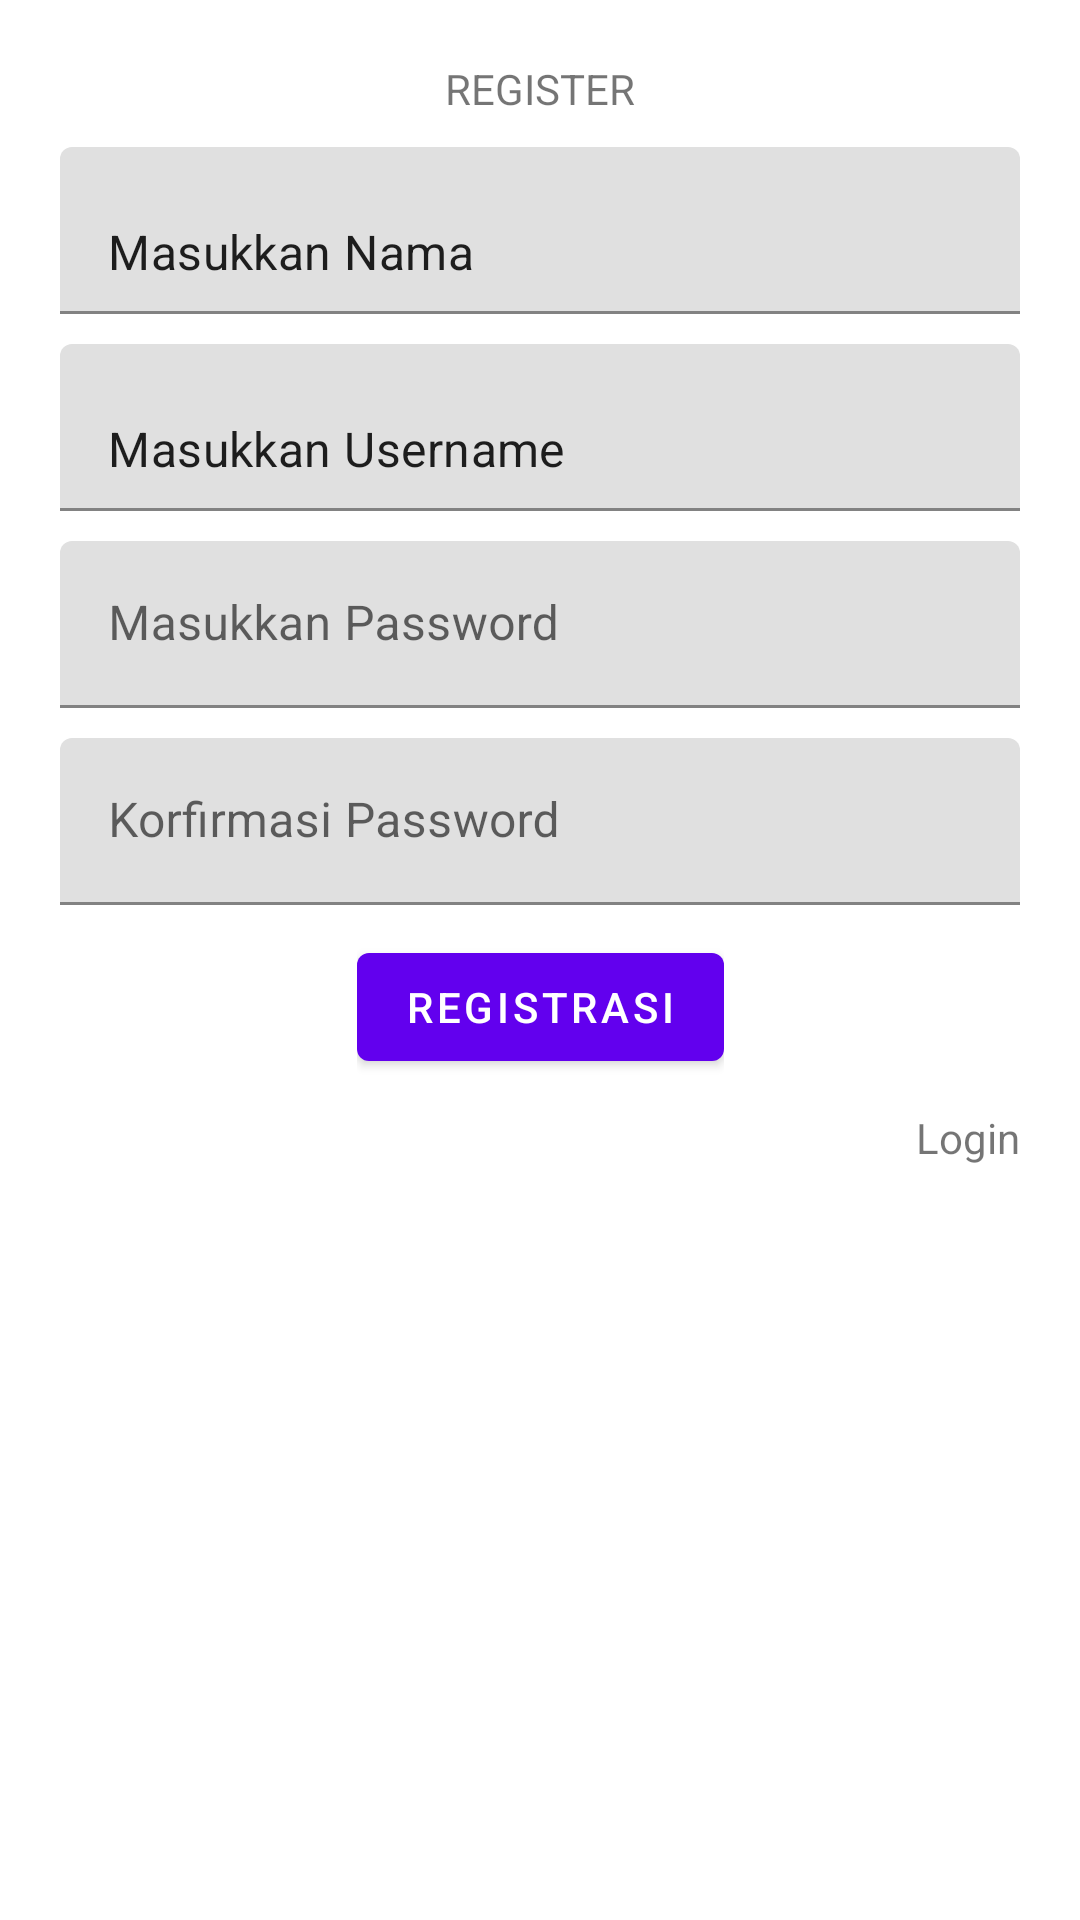

Reconstruct the res/layout file that produces this screen, plus the resources it refers to.
<!-- AndroidManifest.xml: application theme Theme.TemporaryProject -->
<!-- res/layout/fragment_register.xml -->
<?xml version="1.0" encoding="utf-8"?>
<androidx.constraintlayout.widget.ConstraintLayout xmlns:android="http://schemas.android.com/apk/res/android"
    xmlns:tools="http://schemas.android.com/tools"
    android:layout_width="match_parent"
    android:layout_height="match_parent"
    xmlns:app="http://schemas.android.com/apk/res-auto"
    android:padding="20dp"
    tools:context=".FragmentRegister">

    

    <com.google.android.material.textview.MaterialTextView
        android:id="@+id/idBannerRegister"
        android:layout_width="wrap_content"
        android:layout_height="wrap_content"
        android:text="REGISTER"
        app:layout_constraintTop_toTopOf="parent"
        app:layout_constraintStart_toStartOf="parent"
        app:layout_constraintEnd_toEndOf="parent"/>
    <com.google.android.material.textfield.TextInputLayout
        android:id="@+id/idTextInputLayoutNameRegister"
        android:layout_width="match_parent"
        android:layout_height="wrap_content"
        android:paddingTop="10dp"
        app:layout_constraintTop_toBottomOf="@id/idBannerRegister">
        <com.google.android.material.textfield.TextInputEditText
            android:id="@+id/idTextInputEditTextNameRegister"
            android:layout_width="match_parent"
            android:layout_height="wrap_content"
            android:text="Masukkan Nama"/>
    </com.google.android.material.textfield.TextInputLayout>
    <com.google.android.material.textfield.TextInputLayout
        android:id="@+id/idTextInputLayoutUsernameRegister"
        android:layout_width="match_parent"
        android:layout_height="wrap_content"
        android:paddingTop="10dp"
        app:layout_constraintTop_toBottomOf="@id/idTextInputLayoutNameRegister">
        <com.google.android.material.textfield.TextInputEditText
            android:id="@+id/idTextInputEditTextUsernameRegister"
            android:layout_width="match_parent"
            android:layout_height="wrap_content"
            android:text="Masukkan Username"/>
    </com.google.android.material.textfield.TextInputLayout>
    <com.google.android.material.textfield.TextInputLayout
        android:id="@+id/idTextInputLayoutPasswordRegister"
        android:layout_width="match_parent"
        android:layout_height="wrap_content"
        android:paddingTop="10dp"
        app:layout_constraintTop_toBottomOf="@id/idTextInputLayoutUsernameRegister"
        >
        <com.google.android.material.textfield.TextInputEditText
            android:id="@+id/idTextInputEditTextPasswordRegister"
            android:layout_width="match_parent"
            android:layout_height="wrap_content"
            android:hint="Masukkan Password"/>
    </com.google.android.material.textfield.TextInputLayout>
    <com.google.android.material.textfield.TextInputLayout
        android:id="@+id/idTextInputLayoutConfirmPasswordRegister"
        android:layout_width="match_parent"
        android:layout_height="wrap_content"
        android:paddingTop="10dp"
        app:layout_constraintTop_toBottomOf="@id/idTextInputLayoutPasswordRegister"
        >
        <com.google.android.material.textfield.TextInputEditText
            android:id="@+id/idTextInputEditTextConfirmPasswordRegister"
            android:layout_width="match_parent"
            android:layout_height="wrap_content"
            android:hint="Korfirmasi Password"/>
    </com.google.android.material.textfield.TextInputLayout>
    <com.google.android.material.button.MaterialButtonToggleGroup
        android:id="@+id/idMaterialButtonGroupSubmitRegister"
        android:layout_width="wrap_content"
        android:layout_height="wrap_content"
        android:paddingTop="10dp"
        app:layout_constraintTop_toBottomOf="@id/idTextInputLayoutConfirmPasswordRegister"
        app:layout_constraintStart_toStartOf="parent"
        app:layout_constraintEnd_toEndOf="parent">
        <com.google.android.material.button.MaterialButton
            android:id="@+id/idMaterialButtonSubmitRegister"
            android:layout_width="wrap_content"
            android:layout_height="wrap_content"
            android:text="Registrasi"/>
    </com.google.android.material.button.MaterialButtonToggleGroup>
    <com.google.android.material.textview.MaterialTextView
        android:id="@+id/idTextInputLayoutReLogin"
        android:layout_width="wrap_content"
        android:layout_height="wrap_content"
        android:paddingTop="10dp"
        android:text="Login"
        app:layout_constraintEnd_toEndOf="parent"
        app:layout_constraintTop_toBottomOf="@id/idMaterialButtonGroupSubmitRegister">
    </com.google.android.material.textview.MaterialTextView>



</androidx.constraintlayout.widget.ConstraintLayout>
<!-- resources referenced by this layout -->
<resources>
  <style name="Theme.TemporaryProject" parent="Theme.MaterialComponents.DayNight.DarkActionBar">
          
          <item name="colorPrimary">@color/purple_500</item>
          <item name="colorPrimaryVariant">@color/purple_700</item>
          <item name="colorOnPrimary">@color/white</item>
          
          <item name="colorSecondary">@color/teal_200</item>
          <item name="colorSecondaryVariant">@color/teal_700</item>
          <item name="colorOnSecondary">@color/black</item>
          
          <item name="android:statusBarColor">?attr/colorPrimaryVariant</item>
          
      </style>
  <!-- not gathered from this repository: default colours our renderer supplied (Android Studio template values) -->
  <color name="purple_500">#FF6200EE</color>
  <color name="purple_700">#FF3700B3</color>
  <color name="teal_200">#FF03DAC5</color>
  <color name="teal_700">#FF018786</color>
  <color name="black">#FF000000</color>
  <color name="white">#FFFFFFFF</color>
</resources>
